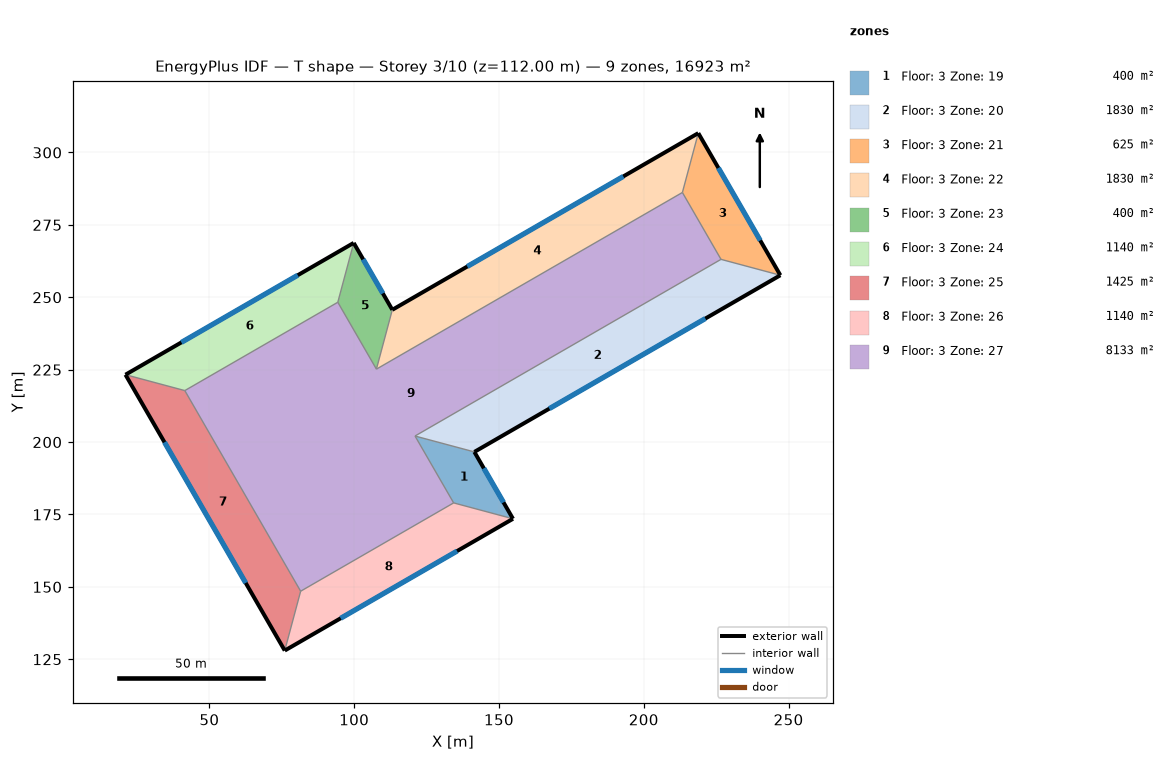
=== STOREY PLAN SPEC (per zone: floor XY polygon, exterior-wall plan segments, windows/doors) ===
zone 1: Floor: 3 Zone: 19  (400.0 m²)
  floor: (154.84, 173.51) (134.34, 179.00) (121.01, 202.09) (141.50, 196.60)
  exterior wall: (154.84, 173.51) – (141.50, 196.60)  [26.7 m]
    window: (151.57, 179.17) – (144.77, 190.95)  [83.2 m²]
  interior walls: 2
zone 2: Floor: 3 Zone: 20  (1830.0 m²)
  floor: (141.50, 196.60) (121.01, 202.09) (226.67, 263.09) (247.16, 257.60)
  exterior wall: (141.50, 196.60) – (247.16, 257.60)  [122.0 m]
    window: (167.39, 211.55) – (221.27, 242.66)  [380.8 m²]
  interior walls: 2
zone 3: Floor: 3 Zone: 21  (625.0 m²)
  floor: (247.16, 257.60) (226.67, 263.09) (213.33, 286.19) (218.82, 306.68)
  exterior wall: (247.16, 257.60) – (218.82, 306.68)  [56.7 m]
    window: (240.22, 269.63) – (225.77, 294.66)  [176.9 m²]
  interior walls: 2
zone 4: Floor: 3 Zone: 22  (1830.0 m²)
  floor: (218.82, 306.68) (213.33, 286.19) (107.68, 225.19) (113.17, 245.68)
  exterior wall: (218.82, 306.68) – (113.17, 245.68)  [122.0 m]
    window: (192.94, 291.73) – (139.05, 260.62)  [380.8 m²]
  interior walls: 2
zone 5: Floor: 3 Zone: 23  (400.0 m²)
  floor: (113.17, 245.68) (107.68, 225.19) (94.34, 248.28) (99.84, 268.77)
  exterior wall: (113.17, 245.68) – (99.84, 268.77)  [26.7 m]
    window: (109.90, 251.34) – (103.10, 263.11)  [83.2 m²]
  interior walls: 2
zone 6: Floor: 3 Zone: 24  (1140.0 m²)
  floor: (99.84, 268.77) (94.34, 248.28) (41.52, 217.78) (21.03, 223.27)
  exterior wall: (99.84, 268.77) – (21.03, 223.27)  [91.0 m]
    window: (80.53, 257.62) – (40.34, 234.42)  [284.0 m²]
  interior walls: 2
zone 7: Floor: 3 Zone: 25  (1425.0 m²)
  floor: (21.03, 223.27) (41.52, 217.78) (81.52, 148.50) (76.03, 128.01)
  exterior wall: (21.03, 223.27) – (76.03, 128.01)  [110.0 m]
    window: (34.50, 199.93) – (62.55, 151.35)  [343.3 m²]
  interior walls: 2
zone 8: Floor: 3 Zone: 26  (1140.0 m²)
  floor: (76.03, 128.01) (81.52, 148.50) (134.34, 179.00) (154.84, 173.51)
  exterior wall: (76.03, 128.01) – (154.84, 173.51)  [91.0 m]
    window: (95.33, 139.16) – (135.53, 162.36)  [284.0 m²]
  interior walls: 2
zone 9: Floor: 3 Zone: 27  (8133.3 m²)
  floor: (81.52, 148.50) (41.52, 217.78) (94.34, 248.28) (107.68, 225.19) (213.33, 286.19) (226.67, 263.09) (121.01, 202.09) (134.34, 179.00)

=== DERIVED (storey summary) ===
Building: T shape
Storey: 3 of 10  (floor level z = 112.00 m)
Storey gross floor area: 16923.3 m²
Zones on this storey: 9
  - Floor: 3 Zone: 19: floor 400.0 m²; exterior wall 26.7 m (320.0 m²); 1 window(s) 83.2 m²; WWR 26.0%
  - Floor: 3 Zone: 20: floor 1830.0 m²; exterior wall 122.0 m (1464.0 m²); 1 window(s) 380.8 m²; WWR 26.0%
  - Floor: 3 Zone: 21: floor 625.0 m²; exterior wall 56.7 m (680.0 m²); 1 window(s) 176.9 m²; WWR 26.0%
  - Floor: 3 Zone: 22: floor 1830.0 m²; exterior wall 122.0 m (1464.0 m²); 1 window(s) 380.8 m²; WWR 26.0%
  - Floor: 3 Zone: 23: floor 400.0 m²; exterior wall 26.7 m (320.0 m²); 1 window(s) 83.2 m²; WWR 26.0%
  - Floor: 3 Zone: 24: floor 1140.0 m²; exterior wall 91.0 m (1092.0 m²); 1 window(s) 284.0 m²; WWR 26.0%
  - Floor: 3 Zone: 25: floor 1425.0 m²; exterior wall 110.0 m (1320.0 m²); 1 window(s) 343.3 m²; WWR 26.0%
  - Floor: 3 Zone: 26: floor 1140.0 m²; exterior wall 91.0 m (1092.0 m²); 1 window(s) 284.0 m²; WWR 26.0%
  - Floor: 3 Zone: 27: floor 8133.3 m²
Zone adjacency: (none detected)